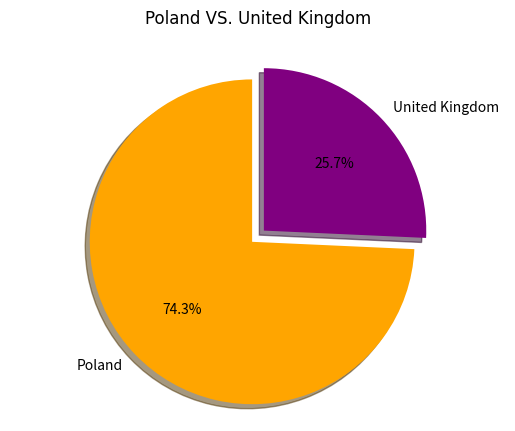

Write the Python code that produced this figure.
import matplotlib.pyplot as plt

hfont = { 'fontname' : 'Arial'}

# Pie chart, where the slices will be ordered and plotted counter-clockwise:
labels = 'Poland', 'United Kingdom'
sizes = [74.28, 25.72]
explode = (0, 0.1)  # only "explode" the 2nd slice (i.e. 'Hogs')
colors = ['orange', 'purple']

fig1, ax1 = plt.subplots()
ax1.pie(sizes, colors=colors, explode=explode, labels=labels, autopct='%1.1f%%',
        shadow=True, startangle=90)
ax1.axis('equal')  # Equal aspect ratio ensures that pie is drawn as a circle.

plt.title("Poland VS. United Kingdom", pad=20, **hfont)

plt.show()